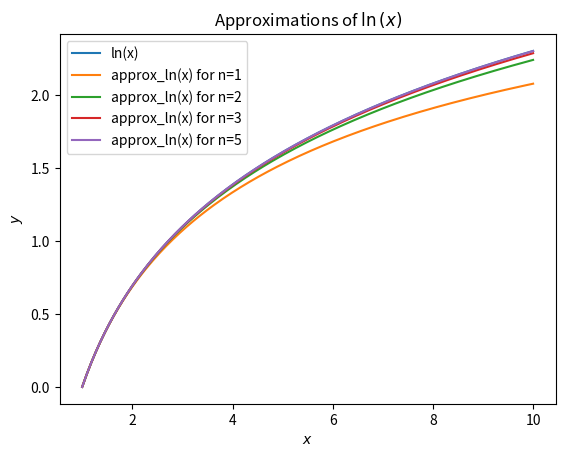
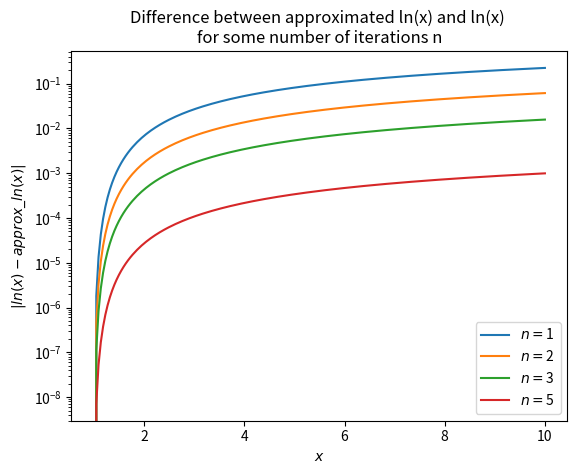
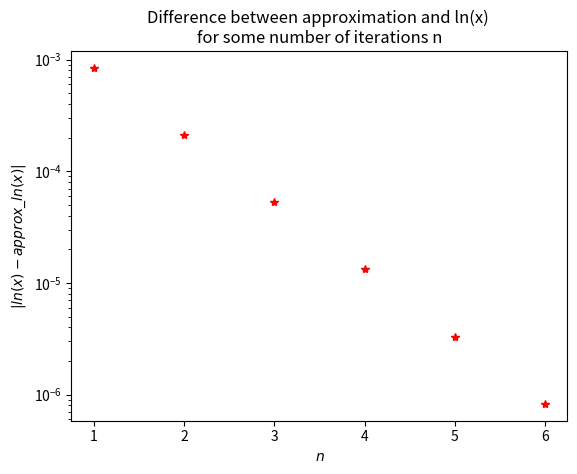

Here is the Python script that generated these plots, in order:
#!/usr/bin/env python3
# -*- coding: utf-8 -*-
"""
This code may be used freely for any purpose,
as long as this comment is included

Created on Mon Jun 29 16:53:31 2020

@author: Emil Jonathan Eriksson & Peter Handrup
"""
from numpy import *
from matplotlib.pyplot import *
import sys

"""
Task 1

"""

def approx_ln(x, n=400):
    """A function that approxes ln(x),
    using B.C. Carlssons algorithm
    

    Parameters
    ----------
    x : float
    n : int, optional
        Number of iterations for the 
        approximatio. The default is 400.

    Returns
    -------
    y : float
        An approximation of ln(x)

    """
    
    # The algorithm are defined with these requirements
    if x < 0 or n < 1:
        raise ValueError("x must be larger than 0, n larger or equal to 1")
    
    # Initiating a0 and g0
    a = (1 + x) / 2
    g = sqrt(x)
    
    for i in range(0, n):
        a = (a + g) / 2
        g = sqrt(a * g)
    
    return (x - 1) / a

print(f"{log(8)}, {approx_ln(8, n=1000)}")

"""
Task 2

"""

x_arr = linspace(1, 10, num=200)
x_ln = [log(x) for x in x_arr]
figure(0)
plot(x_arr, x_ln, label=f"ln(x)")

# We want to plot the approximation and difference for 
# different values of n
for n in [1, 2, 3, 5]:
    x_approx_ln = []
    x_diff = []
    
    # The two different values to be added
    # are calculated for the same n
    for x in x_arr:
        x_approx_ln.append(approx_ln(x, n))
    for i in range(0, len(x_arr)):  # We want to calculate for every index of x_arr
        x_diff.append(abs(x_ln[i] - x_approx_ln[i]))
        
    figure(0)
    plot(x_arr, x_approx_ln, label=f"approx_ln(x) for n={n}")
    legend()
    figure(1)
    plot(x_arr, x_diff, label=r"$n=$" + str(n))
    legend()

figure(0)
xlabel(r"$x$")
ylabel(r"$y$")
title(r"Approximations of $\ln{(x)}$")

figure(1)
semilogy()  # We want y axis to be logarithmic
xlabel(r"$x$")
ylabel(r"$|ln(x) - approx\_ln(x)|$")
title("Difference between approximated ln(x) and ln(x) \nfor some number of iterations n")


"""
Task 3

"""

x = 1.41
n_arr = range(1, 7)
x_diff = []

for n in n_arr:
    x_diff.append(abs(log(x) - approx_ln(x, n)))
    
figure(2)
plot(n_arr, x_diff, '*r')
semilogy()  # We want y axis to be logarithmic
xlabel(r"$n$")
ylabel(r"$|ln(x) - approx\_ln(x)|$")
title("Difference between approximation and ln(x) \nfor some number of iterations n")


"""
Task 4

"""

def fast_approx_ln(x, n=400):
    """A fast approximation of ln(x), using
    B.C. Carlssons algorithm

    Parameters
    ----------
    x : float
    n : int, optional
        Number of iterations for the 
        approximatio. The default is 400.

    Returns
    -------
    y : float
        An approximation of ln(x)

    """
    
    if x < 0 or n < 1:
        raise ValueError("x must be larger than 0, n larger or equal to 1")
    
    return (x - 1) / __d(x, n, n)
 
# "__" before function name indicates that this
# should NOT be called outside this module
def __d(x, k, i):
    """Recursive method to find ln(x)
    
        Parameters
    ----------
    x : float
    k : int
    i : int
    
    Returns
    -------
    a : float
        An approximation of ln(x)
    """
    
    if k < 1:   # Basfall, vi når d_0,i
        a = (1 + x) / 2
        g = sqrt(x)
        for n in range(0, i):
            a = (a + g) / 2
            g = sqrt(a * g)
        return a
    else:
        return (__d(x, k - 1, i) - 4**(-k) * __d(x, k - 1, i - 1)) / (1 - 4**(-k))
    

print(f"{log(1.41)}, {fast_approx_ln(x=1.41, n=5)}")



